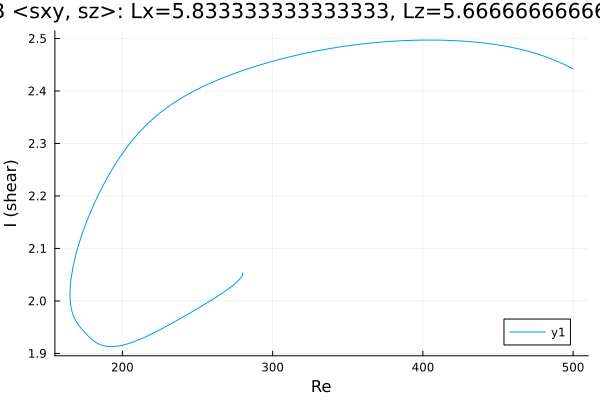

The data file committed next to this chart (first rows):
Re, shear
280.2, 2.053
280.2, 2.053
280.2, 2.053
280.2, 2.053
280.2, 2.053
280.2, 2.053
280.2, 2.053
280.2, 2.053
280, 2.05
279.5, 2.047
278.8, 2.044
277.4, 2.039
276, 2.035
274.5, 2.032
273.1, 2.029
271.7, 2.025
270.3, 2.022
268.9, 2.02
267.5, 2.017
266.4, 2.015
265, 2.012
263.6, 2.009
262.2, 2.007
260.8, 2.004
259.4, 2.002
257.9, 1.999
256.5, 1.997
255.1, 1.994
253.7, 1.992
252.3, 1.989
250.9, 1.987
249.5, 1.985
248, 1.982
246.6, 1.98
245.2, 1.977
243.8, 1.975
242.4, 1.973
241, 1.97
239.6, 1.968
238.1, 1.966
236.7, 1.964
235.3, 1.961
233.9, 1.959
232.5, 1.957
231.1, 1.955
229.7, 1.952
228.2, 1.95
226.8, 1.948
225.4, 1.946
224, 1.944
222.6, 1.942
221.2, 1.94
219.8, 1.938
218.3, 1.936
216.9, 1.934
215.5, 1.932
214.1, 1.93
212.7, 1.928
211.3, 1.927
209.9, 1.925
... 335 more rows
